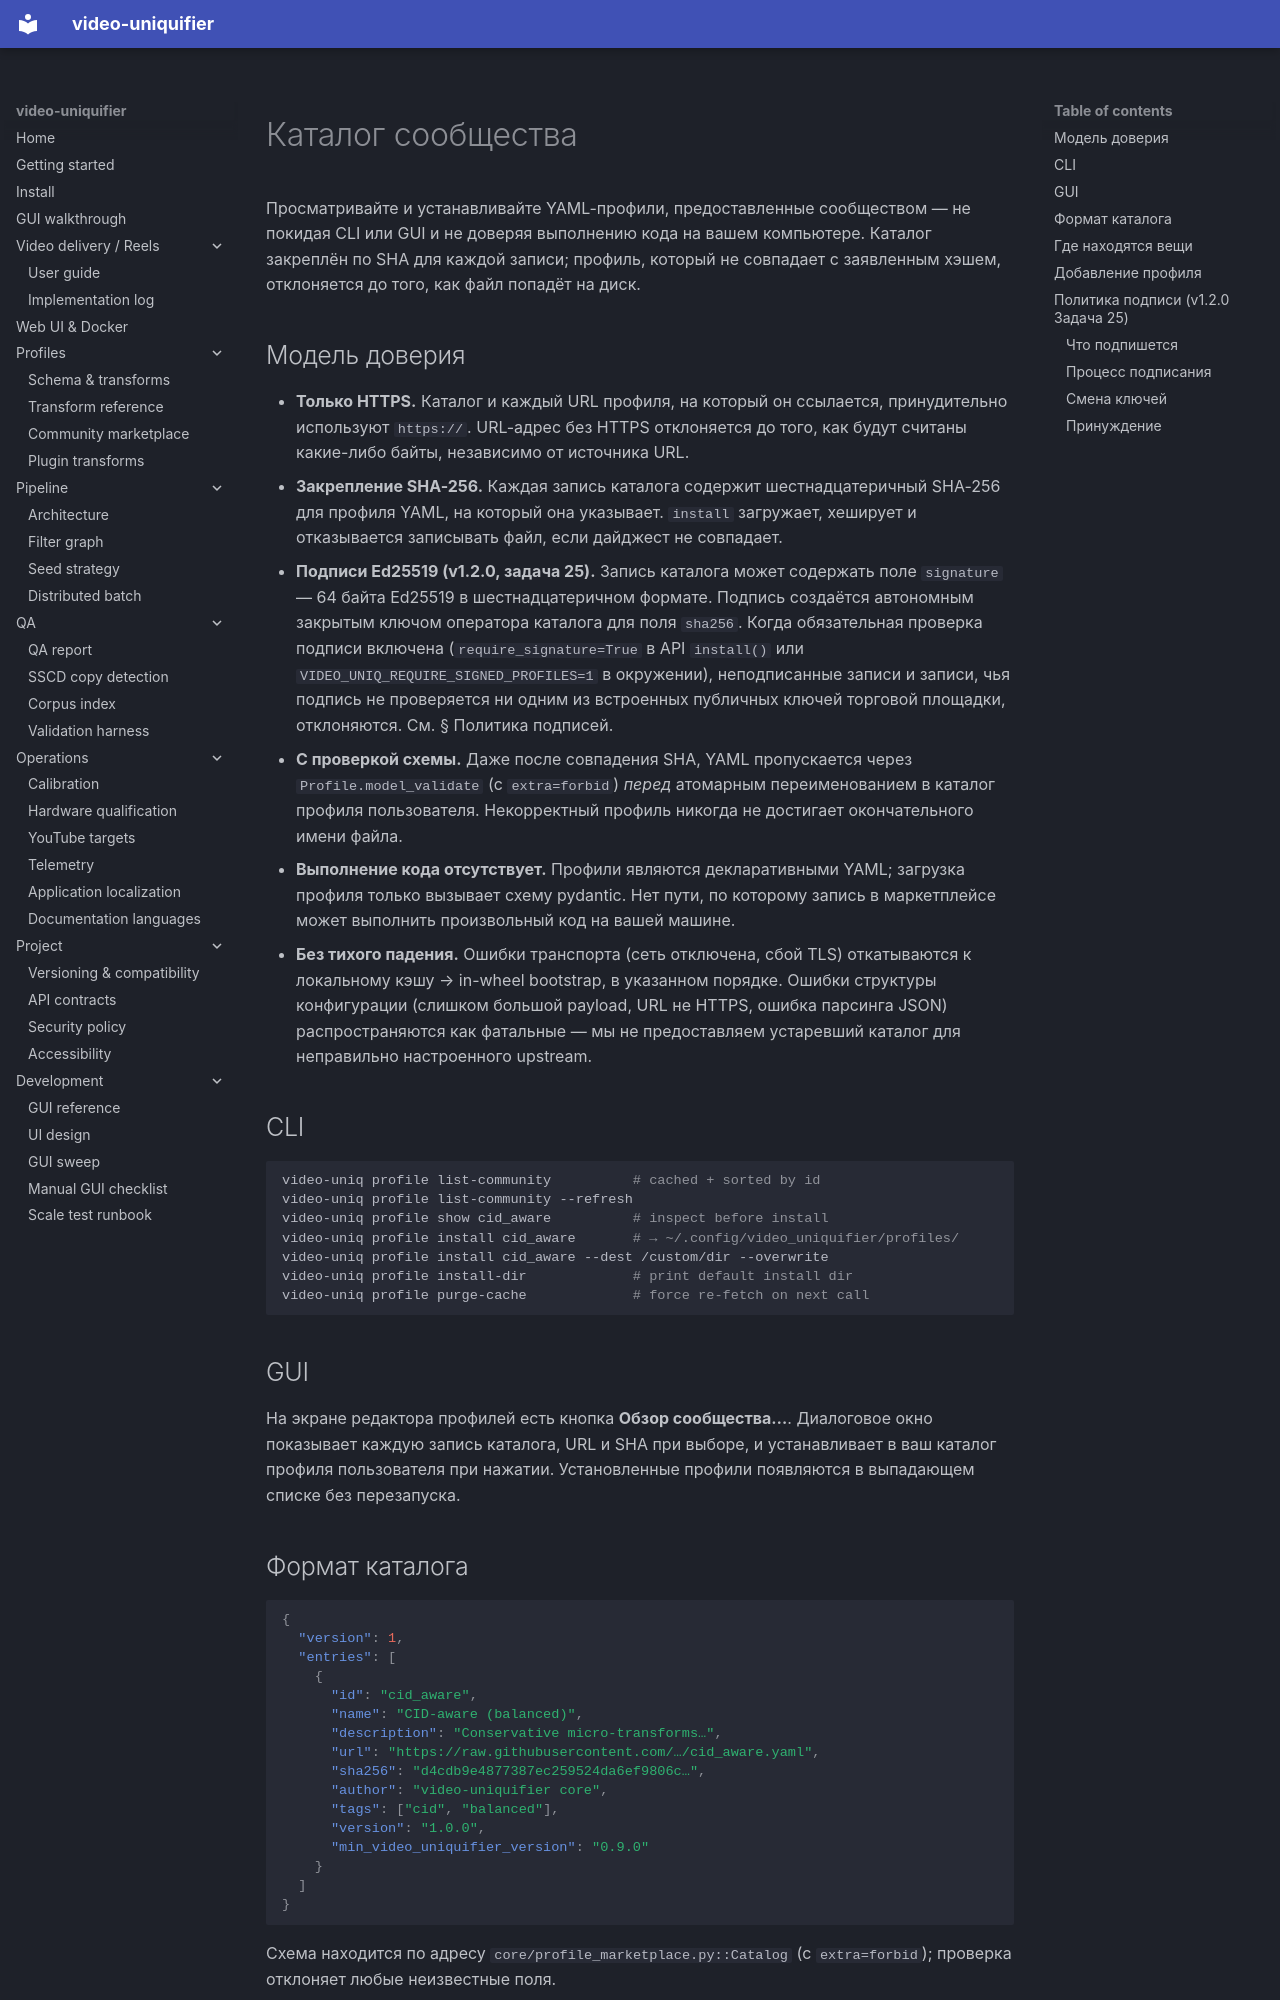

repository: Hostlife22/video-uniquifier · page: ru/marketplace/index.html · generator: mkdocs

<a id="community-profile-marketplace-f9-v090-r1"></a>

# Каталог сообщества

Просматривайте и устанавливайте YAML-профили, предоставленные сообществом — не покидая CLI или GUI и не доверяя выполнению кода на вашем компьютере. Каталог закреплён по SHA для каждой записи; профиль, который не совпадает с заявленным хэшем, отклоняется до того, как файл попадёт на диск.

<a id="trust-model"></a>

## Модель доверия

* **Только HTTPS.** Каталог и каждый URL профиля, на который он ссылается, принудительно используют `https://`. URL-адрес без HTTPS отклоняется до того, как будут считаны какие-либо байты, независимо от источника URL.
* **Закрепление SHA-256.** Каждая запись каталога содержит шестнадцатеричный SHA-256 для профиля YAML, на который она указывает. `install` загружает, хеширует и отказывается записывать файл, если дайджест не совпадает.
* **Подписи Ed25519 (v1.2.0, задача 25).** Запись каталога может содержать поле `signature` — 64 байта Ed25519 в шестнадцатеричном формате. Подпись создаётся автономным закрытым ключом оператора каталога для поля
  `sha256`. Когда обязательная проверка подписи включена (`require_signature=True` в API `install()` или
  `VIDEO_UNIQ_REQUIRE_SIGNED_PROFILES=1` в окружении), неподписанные записи и записи, чья подпись не проверяется ни одним из встроенных публичных ключей торговой площадки, отклоняются. См. § Политика подписей.
* **С проверкой схемы.** Даже после совпадения SHA, YAML пропускается через `Profile.model_validate` (с `extra=forbid`) *перед* атомарным переименованием в каталог профиля пользователя. Некорректный профиль никогда не достигает окончательного имени файла.
* **Выполнение кода отсутствует.** Профили являются декларативными YAML; загрузка профиля только вызывает схему pydantic. Нет пути, по которому запись в маркетплейсе может выполнить произвольный код на вашей машине.
* **Без тихого падения.** Ошибки транспорта (сеть отключена, сбой TLS) откатываются к локальному кэшу → in-wheel bootstrap, в указанном порядке. Ошибки структуры конфигурации (слишком большой payload, URL не HTTPS, ошибка парсинга JSON) распространяются как фатальные — мы не предоставляем устаревший каталог для неправильно настроенного upstream.

## CLI

```bash
video-uniq profile list-community          # cached + sorted by id
video-uniq profile list-community --refresh
video-uniq profile show cid_aware          # inspect before install
video-uniq profile install cid_aware       # → ~/.config/video_uniquifier/profiles/
video-uniq profile install cid_aware --dest /custom/dir --overwrite
video-uniq profile install-dir             # print default install dir
video-uniq profile purge-cache             # force re-fetch on next call
```

## GUI

На экране редактора профилей есть кнопка **Обзор сообщества…**. Диалоговое окно показывает каждую запись каталога, URL и SHA при выборе, и устанавливает в ваш каталог профиля пользователя при нажатии. Установленные профили появляются в выпадающем списке без перезапуска.

<a id="catalog-format"></a>
